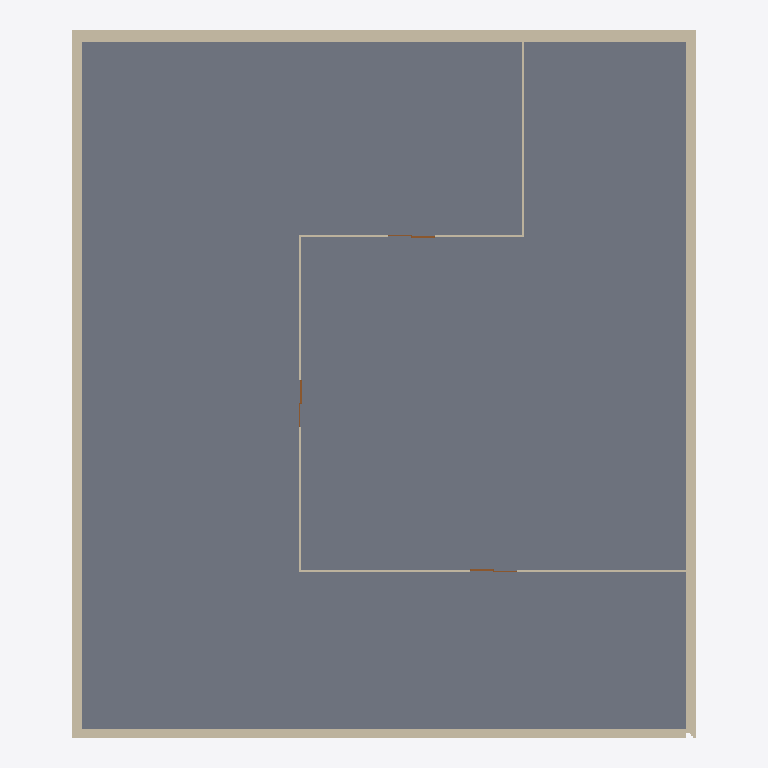
Plan cut of the same IFC building model at storey 'Level 1' (level 6.00 m, cut at 7.40 m), seen from above with north up, elements coloured by IFC class: 8 walls (beige), 3 doors (brown), 1 slab (grey). Cut surfaces are drawn darker.
Extent 22.4 m × 25.5 m × 12.4 m (x, y, z). Storeys (3): Level 0 at 0.00 m; Level 1 at 6.00 m; Level 2 at 12.00 m. Elements (42): 14 IfcBuildingElementProxy, 11 IfcWall, 7 IfcDoor, 7 IfcWindow, 2 IfcSlab, 1 IfcCovering.

HEADER;
FILE_DESCRIPTION(('ViewDefinition [ReferenceView_V1.2]','RevitIdentifiers [VersionGUID: eac33868-9acf-42a8-b753-b6e741249030, NumberOfSaves: 111]','CoordinateReference [CoordinateBase: Shared Coordinates, ProjectSite: Default Site]','ExchangeRequirement [Architecture]'),'2;1');
FILE_NAME('0001','2023-05-19T10:23:16+02:00',(''),(''),'ODA SDAI 22.12','23.0.20.21 - Exporter 23.2.5.0 - Alternate UI 23.2.5.0','');
FILE_SCHEMA(('IFC4'));
ENDSEC;
DATA;
#90=IFCPROJECT('0G4iAaUyb1QRHtUK9mU2_C',#18,'0001',$,$,'Project Name','Project Status',(#85),#82);
#109=IFCSITE('0G4iAaUyb1QRHtUK9mU2_E',#18,'Default',$,$,#108,$,$,.ELEMENT.,$,$,$,$,$);
#95=IFCBUILDING('0G4iAaUyb1QRHtUK9mU2_D',#18,'',$,$,#93,$,'',.ELEMENT.,$,$,$);
#98=IFCBUILDINGSTOREY('2qYKvFEvH4cPghyPNWjrgr',#18,'Level 0',$,'Level:8mm Head',#97,$,'Level 0',.ELEMENT.,0.0);
#102=IFCBUILDINGSTOREY('3kSL0VGKv3gxJCujeqtuJj',#18,'Level 1',$,'Level:8mm Head',#101,$,'Level 1',.ELEMENT.,6000.0);
#106=IFCBUILDINGSTOREY('1mQhM2BgP5YPTqXyw8wq2O',#18,'Level 2',$,'Level:8mm Head',#105,$,'Level 2',.ELEMENT.,12000.0);
#1045=IFCSLAB('1mQhM2BgP5YPTqXyw8wrwi',#18,'Floor:Concrete-Commercial 362mm:961885',$,'Floor:Concrete-Commercial 362mm',#1034,#1044,'961885',.USERDEFINED.);
#117=IFCWALL('2HHT5S6Cv8hBWWvl1aAtRr',#18,'Basic Wall:Exterior - Block on Mtl. Stud:300564',$,'Basic Wall:Exterior - Block on Mtl. Stud',#112,#116,'300564',.NOTDEFINED.);
#283=IFCWALL('3GjeziOp1A7wJ82TqY3_wZ',#18,'Basic Wall:Exterior - Brick on Mtl. Stud:300638',$,'Basic Wall:Exterior - Brick on Mtl. Stud',#278,#282,'300638',.STANDARD.);
#509=IFCWALL('2HHT5S6Cv8hBWWvl1aAtOr',#18,'Basic Wall:Exterior - Brick on Mtl. Stud:300756',$,'Basic Wall:Exterior - Brick on Mtl. Stud',#504,#508,'300756',.STANDARD.);
#407=IFCWALL('2HHT5S6Cv8hBWWvl1aAtPw',#18,'Basic Wall:Exterior - Brick on Mtl. Stud:300699',$,'Basic Wall:Exterior - Brick on Mtl. Stud',#402,#406,'300699',.STANDARD.);
#1334=IFCWALL('1mQhM2BgP5YPTqXyw8wqjR',#18,'Basic Wall:Interior - 79mm Partition (1-hr):964778',$,'Basic Wall:Interior - 79mm Partition (1-hr)',#1329,#1333,'964778',.STANDARD.);
#1262=IFCWALL('1mQhM2BgP5YPTqXyw8wqHl',#18,'Basic Wall:Interior - 79mm Partition (1-hr):964510',$,'Basic Wall:Interior - 79mm Partition (1-hr)',#1257,#1261,'964510',.STANDARD.);
#1118=IFCWALL('1mQhM2BgP5YPTqXyw8wqLY',#18,'Basic Wall:Interior - 79mm Partition (1-hr):964243',$,'Basic Wall:Interior - 79mm Partition (1-hr)',#1113,#1117,'964243',.STANDARD.);
#1190=IFCWALL('1mQhM2BgP5YPTqXyw8wqKq',#18,'Basic Wall:Interior - 79mm Partition (1-hr):964293',$,'Basic Wall:Interior - 79mm Partition (1-hr)',#1185,#1189,'964293',.STANDARD.);
#1458=IFCDOOR('1mQhM2BgP5YPTqXyw8wqiA',#18,'M_Door-Double-Sliding:1700 x 2000mm:964859',$,'M_Door-Double-Sliding:1700 x 2000mm',#2542,#1454,'964859',1999.999999999998,1700.0,.DOOR.,.NOTDEFINED.,$);
#1485=IFCDOOR('1mQhM2BgP5YPTqXyw8wqgp',#18,'M_Door-Double-Sliding:1700 x 2000mm:964930',$,'M_Door-Double-Sliding:1700 x 2000mm',#2527,#1481,'964930',1999.999999999998,1699.9999999999995,.DOOR.,.NOTDEFINED.,$);
#1511=IFCDOOR('1mQhM2BgP5YPTqXyw8wqfp',#18,'M_Door-Double-Sliding:1700 x 2000mm:964994',$,'M_Door-Double-Sliding:1700 x 2000mm',#2512,#1507,'964994',1999.999999999998,1699.9999999999998,.DOOR.,.NOTDEFINED.,$);
ENDSEC;